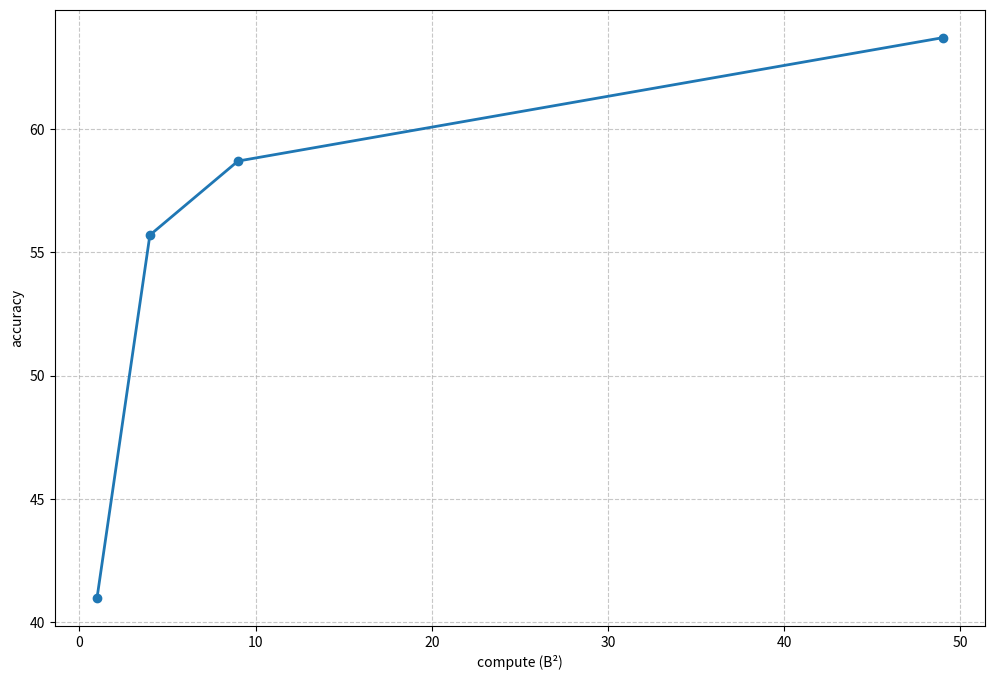

This chart was generated by the following Python code:
import matplotlib.pyplot as plt

GSM8K = [41.0, 55.7, 58.7, 63.7]
MATH = [12.3, 22.3, 24.0, 37.7]

compute = [1, 4, 9, 49]
plt.figure(figsize=(12,8))

plt.plot(compute, GSM8K, marker="o", label="GSMK8K", linewidth=2)

plt.xlabel('compute (B²)')
plt.ylabel("accuracy")
plt.grid(True, linestyle="--", alpha=0.7)

plt.savefig("GSM8K_scaling.pdf")

